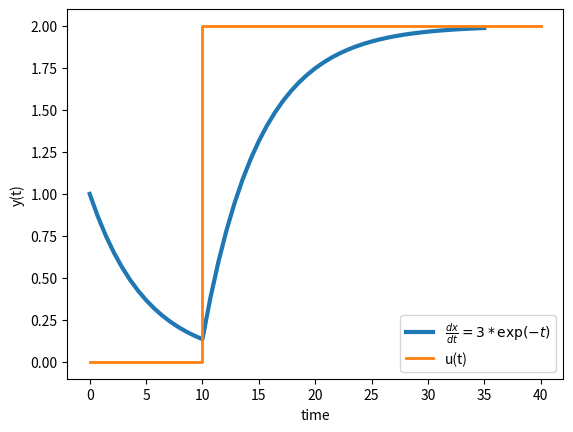

Reproduce this figure in Python.
#Problem 2 
# dy/dt = 1/5 * ( - y(t) + u(t) ) 
#Initial Condition y(0) = 1


import matplotlib.pyplot as plt 
import numpy as np 
from scipy.integrate import odeint 

def model(y,t,u):
    if(t>10):
        u = 2
    else:
        u = 0

    dydt =(- y + u)/5 
    return dydt

#Initial Condition and time 
y0 = 1 
t = np.linspace(0,35 ) 

#Solve ODE 
u = 0
y = odeint(model,y0,t,args=(u,))

#plot 
plt.plot(t,y,linewidth=3, label = r'$\frac{dx}{dt} = 3 * \exp(-t) $')
plt.plot([0,10,10,40],[0,0,2,2],linewidth=2, label = 'u(t)')

plt.xlabel("time")
plt.ylabel("y(t)")
plt.legend()
plt.show()


 

    
